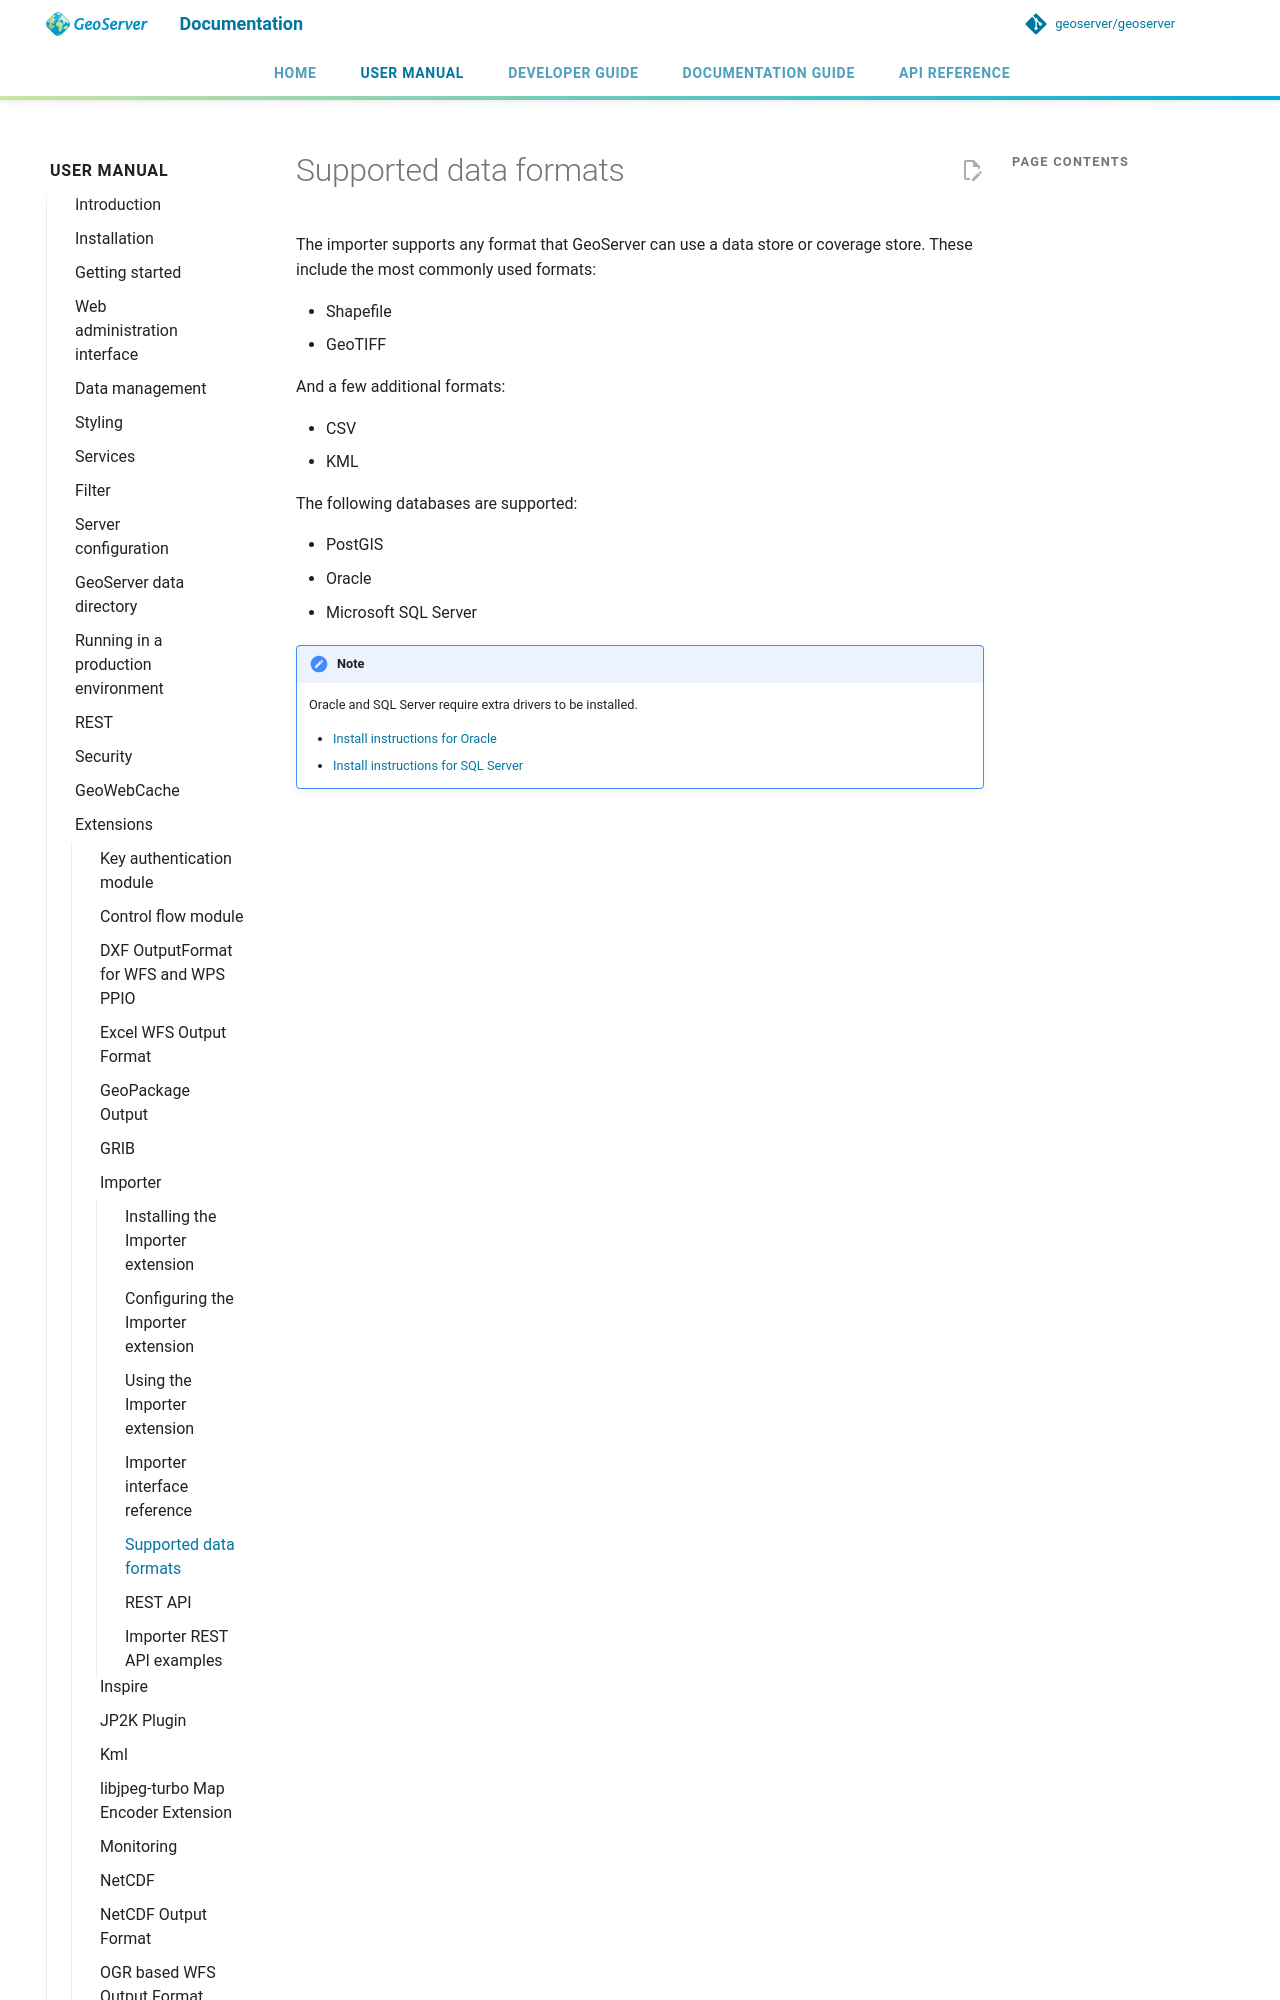

repository: petersmythe/geoserver · page: latest/en/user/extensions/importer/formats/index.html · generator: mkdocs

# Supported data formats

The importer supports any format that GeoServer can use a data store or coverage store. These include the most commonly used formats:

- Shapefile
- GeoTIFF

And a few additional formats:

- CSV
- KML

The following databases are supported:
